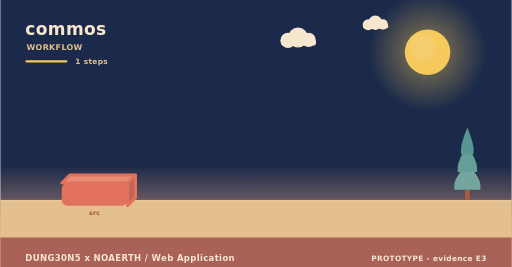
t = 0.00 s
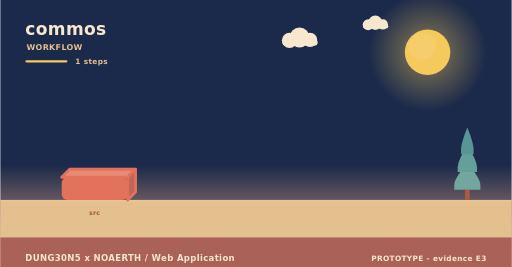
t = 2.00 s
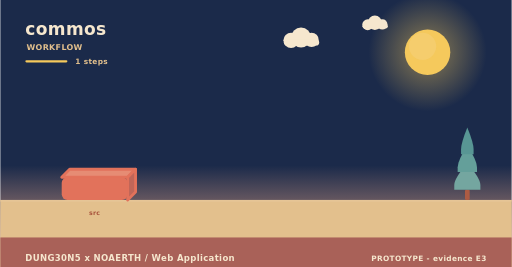
t = 4.00 s
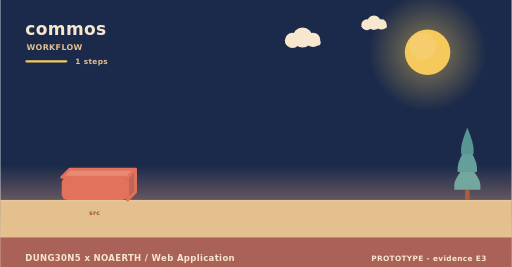
t = 6.00 s
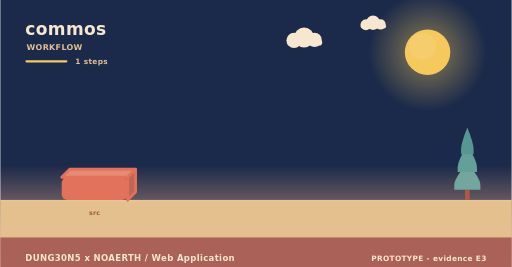
t = 8.00 s
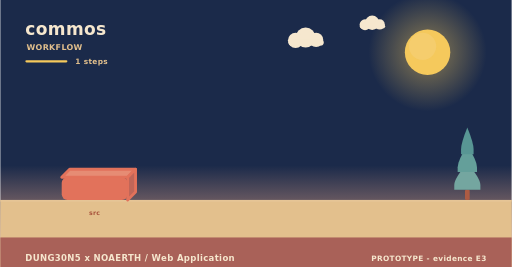
t = 10.00 s

The animated SVG that drew these frames (rendered in a browser with its animation timeline set to each time). Animation: 3 SMIL elements (animateTransform=3); frames cover the first 10.00 s, repeats indefinitely.

<svg xmlns="http://www.w3.org/2000/svg" width="900" height="470" viewBox="0 0 900 470" role="img" aria-label="commos - how it is used"><linearGradient id="skyw" x1="0" y1="0" x2="0" y2="1"><stop offset="0" stop-color="#1b2a4a"/><stop offset="0.62" stop-color="#1b2a4a"/><stop offset="1" stop-color="#f3ad8a"/></linearGradient><rect width="900" height="470" fill="url(#skyw)"/><radialGradient id="sunw"><stop offset="0.35" stop-color="#f5c95c" stop-opacity="0.34"/><stop offset="1" stop-color="#f5c95c" stop-opacity="0"/></radialGradient><circle cx="752" cy="92" r="104" fill="url(#sunw)"/><circle cx="752" cy="92" r="40" fill="#f5c95c"/><circle cx="743.2" cy="81.6" r="24" fill="#f5d27e" opacity="0.5"/><g><circle cx="524" cy="66" r="17.64" fill="#f6e7ce"/><circle cx="506.36" cy="71.04" r="13.44" fill="#f6e7ce"/><circle cx="542.48" cy="70.2" r="12.6" fill="#f6e7ce"/><rect x="493.76" y="69.36" width="62.16" height="10.92" rx="5.46" fill="#f6e7ce"/><animateTransform attributeName="transform" type="translate" values="0 0;24 0;0 0" dur="36s" begin="0s" repeatCount="indefinite"/></g><g><circle cx="660" cy="40" r="12.6" fill="#f6e7ce"/><circle cx="647.4" cy="43.6" r="9.6" fill="#f6e7ce"/><circle cx="673.2" cy="43" r="9" fill="#f6e7ce"/><rect x="638.4" y="42.4" width="44.4" height="7.8" rx="3.9" fill="#f6e7ce"/><animateTransform attributeName="transform" type="translate" values="0 0;-18 0;0 0" dur="46s" begin="3s" repeatCount="indefinite"/></g><rect x="0" y="352" width="900" height="118" fill="#e3c08d"/><rect x="0" y="352" width="900" height="3" fill="#e6c596"/><text x="44" y="62" font-family="Verdana,DejaVu Sans,sans-serif" font-size="30" font-weight="700" letter-spacing="0.6" fill="#f6e7ce" text-anchor="start">commos</text><text x="46" y="88" font-family="Verdana,DejaVu Sans,sans-serif" font-size="14" font-weight="700" letter-spacing="0.6" fill="#e3c08d" text-anchor="start">WORKFLOW</text><rect x="44" y="106" width="74" height="4" rx="2" fill="#f5c95c"/><text x="132" y="112" font-family="Verdana,DejaVu Sans,sans-serif" font-size="13" font-weight="700" letter-spacing="0.6" fill="#e3c08d" text-anchor="start">1 steps</text><g><path d="M108,312 L224,312 L238,298 L122,298 Z" fill="#e68c74" stroke="#e2725b" stroke-width="5" stroke-linejoin="round"/><path d="M224,312 L238,298 L238,338 L224,352 Z" fill="#c06658" stroke="#e2725b" stroke-width="5" stroke-linejoin="round"/><rect x="108" y="312" width="116" height="40" rx="10" fill="#e2725b"/><animateTransform attributeName="transform" type="translate" values="0 10;0 0" dur="0.8s" begin="0s" fill="freeze"/></g><text x="166" y="378" font-family="Verdana,DejaVu Sans,sans-serif" font-size="11" font-weight="700" letter-spacing="0.6" fill="#a8543c" text-anchor="middle">src</text><rect x="817.86" y="334.08" width="8.28" height="17.92" rx="2.3" fill="#ac5b43"/><path d="M822,287.04 Q799,314.32 799,325.61 Q799,334.08 799,334.08 L845,334.08 Q845,334.08 845,325.61 Q845,314.32 822,287.04 Z" fill="#74a6a0"/><path d="M822,255.68 Q804.98,282.96 804.98,294.25 Q804.98,302.72 804.98,302.72 L839.02,302.72 Q839.02,302.72 839.02,294.25 Q839.02,282.96 822,255.68 Z" fill="#649f9a"/><path d="M822,224.32 Q810.96,251.6 810.96,262.89 Q810.96,271.36 810.96,271.36 L833.04,271.36 Q833.04,271.36 833.04,262.89 Q833.04,251.6 822,224.32 Z" fill="#589694"/><rect x="0" y="418" width="900" height="52" rx="0" fill="#a65c56" opacity="0.94"/><text x="44" y="460" font-family="Verdana,DejaVu Sans,sans-serif" font-size="15" font-weight="700" letter-spacing="0.6" fill="#f6e7ce" text-anchor="start">DUNG30N5 x NOAERTH  /  Web Application</text><text x="856" y="460" font-family="Verdana,DejaVu Sans,sans-serif" font-size="13" font-weight="700" letter-spacing="0.6" fill="#f6e7ce" text-anchor="end">PROTOTYPE  -  evidence E3</text></svg>
